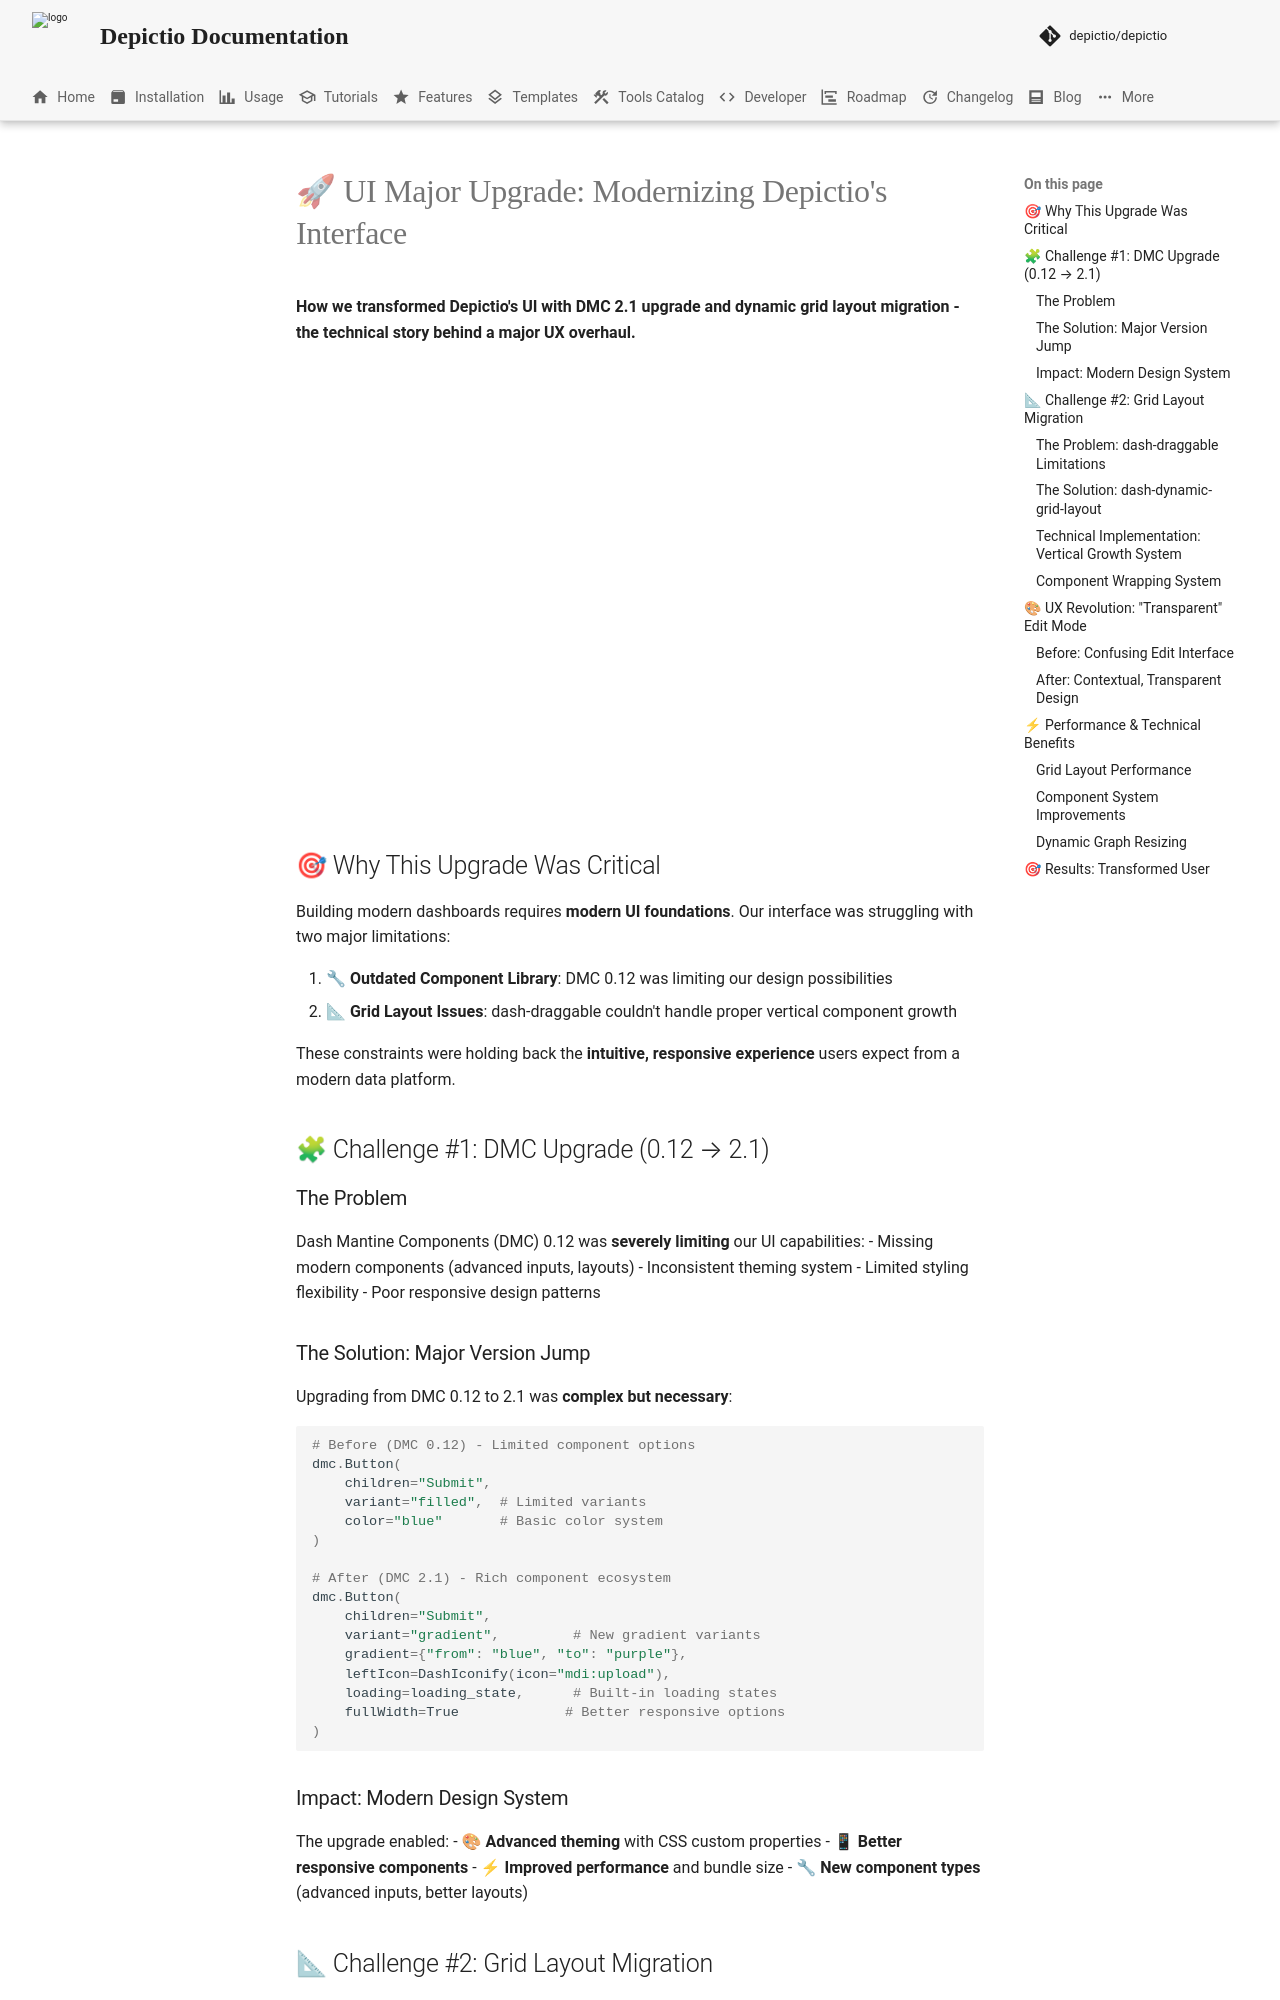

repository: depictio/depictio-docs · page: v1.22.0/blog/drafts/ui-major-upgrade/index.html · generator: mkdocs

---
date: 2025-01-20
draft: true
authors:
  - thomas-weber
categories:
  - Development
  - UI/UX
  - Technical
tags:
  - upgrade
  - dmc
  - grid-layout
  - user-interface
  - modernization

---

# 🚀 UI Major Upgrade: Modernizing Depictio's Interface

**How we transformed Depictio's UI with DMC 2.1 upgrade and dynamic grid layout migration - the technical story behind a major UX overhaul.**

<!-- more -->

<div style="max-width: 1200px; margin: 1rem auto 2rem auto;">
  <div style="padding: 64.29% 0 0 0; position: relative">
    <iframe
      src="https://player.vimeo.com/video/placeholder?badge=0&amp;autopause=0&amp;player_id=0&amp;app_id=58479&amp;autoplay=1&amp;loop=1"
      frameborder="0"
      allow="autoplay; fullscreen; picture-in-picture; clipboard-write; encrypted-media; web-share"
      referrerpolicy="strict-origin-when-cross-origin"
      style="position: absolute; top: 0; left: 0; width: 100%; height: 100%"
      title="depictio-ui-upgrade-video"
    ></iframe>
  </div>
</div>
<script src="https://player.vimeo.com/api/player.js"></script>

## 🎯 Why This Upgrade Was Critical

Building modern dashboards requires **modern UI foundations**. Our interface was struggling with two major limitations:

1. **🔧 Outdated Component Library**: DMC 0.12 was limiting our design possibilities
2. **📐 Grid Layout Issues**: dash-draggable couldn't handle proper vertical component growth

These constraints were holding back the **intuitive, responsive experience** users expect from a modern data platform.

## 🧩 Challenge #1: DMC Upgrade (0.12 → 2.1)

### The Problem
Dash Mantine Components (DMC) 0.12 was **severely limiting** our UI capabilities:
- Missing modern components (advanced inputs, layouts)
- Inconsistent theming system
- Limited styling flexibility
- Poor responsive design patterns

### The Solution: Major Version Jump
Upgrading from DMC 0.12 to 2.1 was **complex but necessary**:

```python
# Before (DMC 0.12) - Limited component options
dmc.Button(
    children="Submit",
    variant="filled",  # Limited variants
    color="blue"       # Basic color system
)

# After (DMC 2.1) - Rich component ecosystem
dmc.Button(
    children="Submit",
    variant="gradient",         # New gradient variants
    gradient={"from": "blue", "to": "purple"},
    leftIcon=DashIconify(icon="mdi:upload"),
    loading=loading_state,      # Built-in loading states
    fullWidth=True             # Better responsive options
)
```
